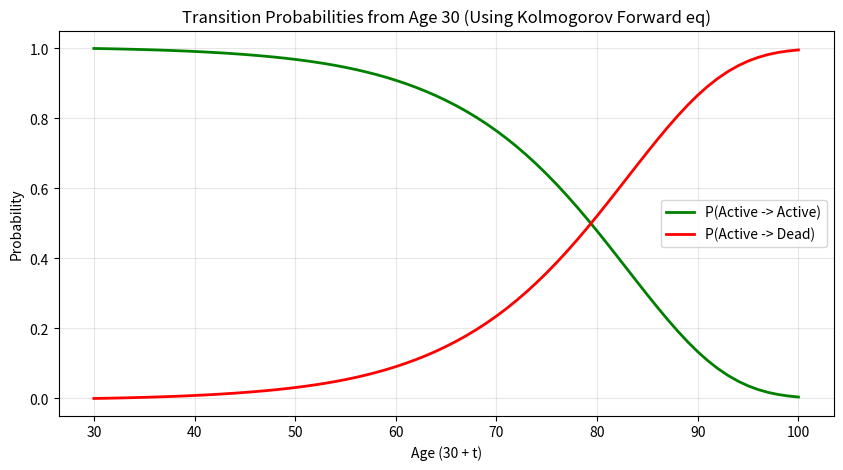

This figure's Python source:
import numpy as np
import matplotlib.pyplot as plt
from scipy.integrate import solve_ivp

# Define our states: 0 = Active, 1 = Dead
# Let's say the mortality rate follows a simple Gompertz law: lambda_01(t) = a * exp(b*t)
a = 0.0005  # Base mortality
b = 0.1     # Growth rate of mortality

def intensity_matrix(t):
    # Active to Dead
    mu_01 = a * np.exp(b * t)
    
    # State 1 (Dead) is an absorbing state, so 1 -> 0 is 0, and 1 -> 1 is 0
    mu_10 = 0.0
    
    # Construct the matrix. Remember the diagonal rule! 
    # lambda_ii = -sum_{j!=i} lambda_ij
    lambda_00 = -mu_01
    lambda_11 = 0.0 # Absorbing state
    
    return np.array([
        [lambda_00, mu_01],
        [mu_10, lambda_11]
    ])

# To solve the Kolmogorov Forward DE: d/dt P(t) = P(t) * Lambda(t)
# scipy.integrate.solve_ivp expects a 1D vector, so we must flatten our 2x2 matrix
def kolmogorov_forward(t, P_flat):
    P = P_flat.reshape(2, 2)
    Lambda = intensity_matrix(t)
    
    # Matrix multiplication for the Forward equation: dP = P * Lambda
    dP_dt = P @ Lambda
    return dP_dt.flatten() # Return flattened derivative

# We want to calculate probabilities tracking from age 30 to age 100 (so t goes from 0 to 70)
t_span = (0, 70)
t_eval = np.linspace(0, 70, 71) # Evaluate at every year

# Initial condition P(0) = Identity Matrix (at t=0, age 30, probabilities are 1 for current state)
P0 = np.eye(2).flatten()

# Solve using RK45 (a specific Runge-Kutta method default in scipy)
sol = solve_ivp(kolmogorov_forward, t_span, P0, method='RK45', t_eval=t_eval)

# Reshape the solution back to 2x2 matrices: sol.y has shape (4, num_time_steps)
P_t = sol.y.reshape(2, 2, -1)

# P_t[0, 0, :] is P_{Active->Active}
# P_t[0, 1, :] is P_{Active->Dead}

plt.figure(figsize=(10, 5))
plt.plot(t_eval + 30, P_t[0, 0, :], label="P(Active -> Active)", color='green', linewidth=2)
plt.plot(t_eval + 30, P_t[0, 1, :], label="P(Active -> Dead)", color='red', linewidth=2)
plt.title("Transition Probabilities from Age 30 (Using Kolmogorov Forward eq)")
plt.xlabel("Age (30 + t)")
plt.ylabel("Probability")
plt.legend()
plt.grid(alpha=0.3)
plt.show()
